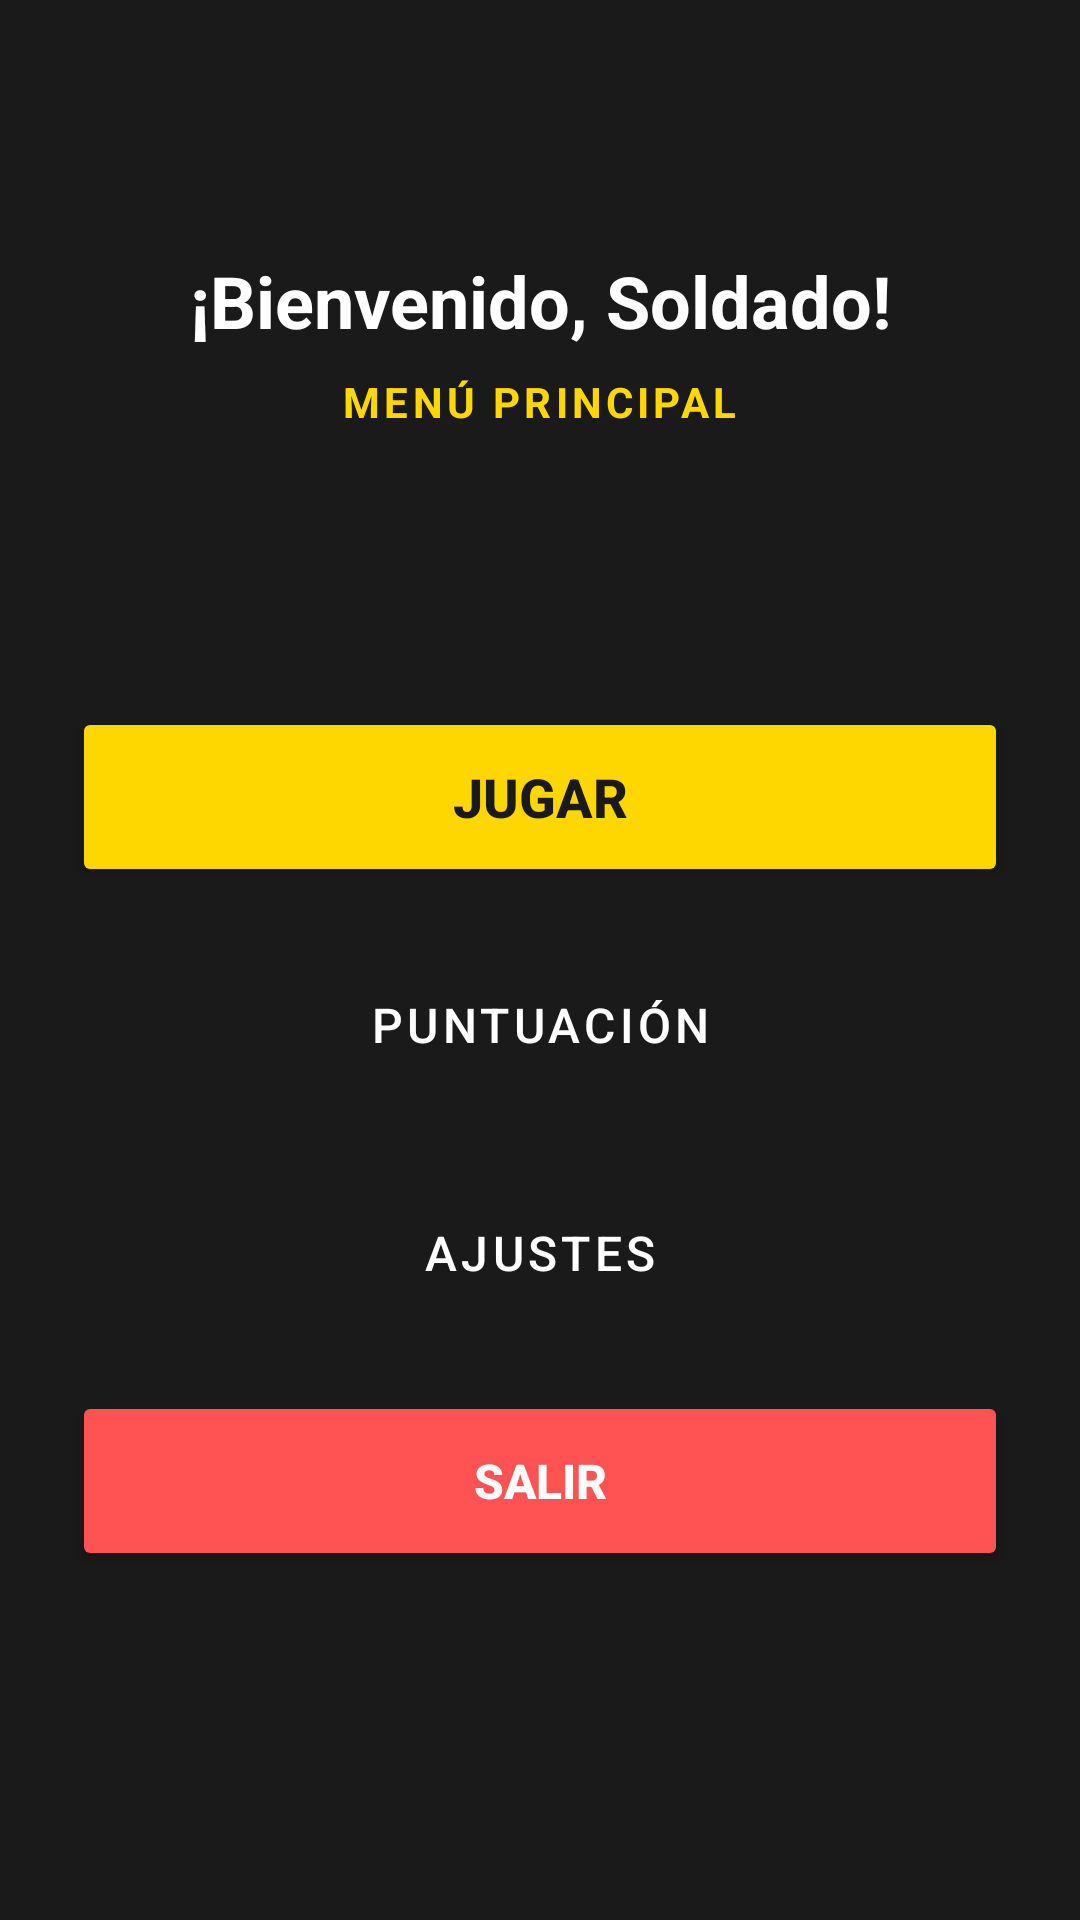

Android layout source for this screen:
<!-- AndroidManifest.xml: application theme Theme.Freechoterjdc -->
<!-- res/layout/activity_main_menu.xml -->
<?xml version="1.0" encoding="utf-8"?>
<androidx.constraintlayout.widget.ConstraintLayout
    xmlns:android="http://schemas.android.com/apk/res/android"
    xmlns:app="http://schemas.android.com/apk/res-auto"
    xmlns:tools="http://schemas.android.com/tools"
    android:layout_width="match_parent"
    android:layout_height="match_parent"
    android:background="#1A1A1A"
    android:padding="24dp">

    
    <TextView
        android:id="@+id/tvWelcome"
        android:layout_width="wrap_content"
        android:layout_height="wrap_content"
        android:layout_marginTop="60dp"
        android:text="¡Bienvenido, Soldado!"
        android:textColor="#FFFFFF"
        android:textSize="24sp"
        android:textStyle="bold"
        app:layout_constraintEnd_toEndOf="parent"
        app:layout_constraintStart_toStartOf="parent"
        app:layout_constraintTop_toTopOf="parent" />

    <TextView
        android:id="@+id/tvMenuTitle"
        android:layout_width="wrap_content"
        android:layout_height="wrap_content"
        android:layout_marginTop="8dp"
        android:text="MENÚ PRINCIPAL"
        android:textColor="#FFD700"
        android:textSize="14sp"
        android:textStyle="bold"
        android:letterSpacing="0.1"
        app:layout_constraintEnd_toEndOf="parent"
        app:layout_constraintStart_toStartOf="parent"
        app:layout_constraintTop_toBottomOf="@id/tvWelcome" />

    
    <LinearLayout
        android:layout_width="0dp"
        android:layout_height="wrap_content"
        android:orientation="vertical"
        android:gravity="center"
        app:layout_constraintBottom_toBottomOf="parent"
        app:layout_constraintEnd_toEndOf="parent"
        app:layout_constraintStart_toStartOf="parent"
        app:layout_constraintTop_toBottomOf="@id/tvMenuTitle">

        
        <Button
            android:id="@+id/btnPlay"
            android:layout_width="match_parent"
            android:layout_height="60dp"
            android:layout_marginBottom="16dp"
            android:backgroundTint="#FFD700"
            android:text="JUGAR"
            android:textColor="#1A1A1A"
            android:textSize="18sp"
            android:textStyle="bold"
            app:cornerRadius="12dp" />

        
        <Button
            android:id="@+id/btnScores"
            style="@style/Widget.MaterialComponents.Button.OutlinedButton"
            android:layout_width="match_parent"
            android:layout_height="60dp"
            android:layout_marginBottom="16dp"
            android:text="PUNTUACIÓN"
            android:textColor="#FFFFFF"
            android:textSize="16sp"
            app:cornerRadius="12dp"
            app:strokeColor="#FFFFFF" />

        
        <Button
            android:id="@+id/btnSettings"
            style="@style/Widget.MaterialComponents.Button.OutlinedButton"
            android:layout_width="match_parent"
            android:layout_height="60dp"
            android:layout_marginBottom="16dp"
            android:text="AJUSTES"
            android:textColor="#FFFFFF"
            android:textSize="16sp"
            app:cornerRadius="12dp"
            app:strokeColor="#FFFFFF" />

        
        <Button
            android:id="@+id/btnExit"
            android:layout_width="match_parent"
            android:layout_height="60dp"
            android:backgroundTint="#FF5252"
            android:text="SALIR"
            android:textColor="#FFFFFF"
            android:textSize="16sp"
            android:textStyle="bold"
            app:cornerRadius="12dp" />

    </LinearLayout>

</androidx.constraintlayout.widget.ConstraintLayout>
<!-- resources referenced by this layout -->
<resources>
  <style name="Theme.Freechoterjdc" parent="Base.Theme.Freechoterjdc" />
  <style name="Base.Theme.Freechoterjdc" parent="Theme.Material3.DayNight.NoActionBar">
          
          
      </style>
</resources>
